Run: headless pygame with SDL's dummy video driver; simulated clock (each Clock.tick advances the game by its frame time, no real sleeping); random seed 0; keys injected as events and as key.get_pressed() state; no mouse input.
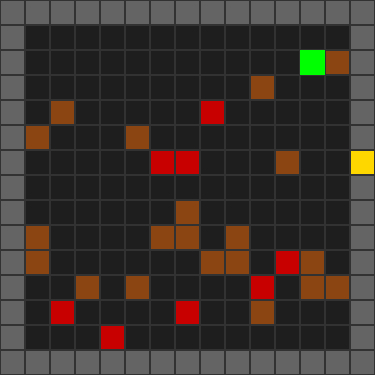
Frame 1 of 4 · flips 1–60 · no input
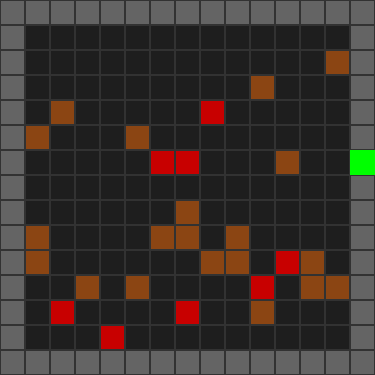
Frame 2 of 4 · flips 61–180 · tapped SPACE, RETURN · held RIGHT (→), D
Frame 3 of 4 · flips 181–300 · held DOWN (↓), S · screen unchanged from frame 2, image omitted
Frame 4 of 4 · flips 301–420 · held LEFT (←), A, UP (↑), W · screen unchanged from frame 3, image omitted

The pygame program that drew these frames:

import random
import pygame
import sys
import heapq

small_map = 5, 5
medium_map = 15, 15
large_map = 30, 30

def get_sprite(sheet, x, y, width, height,scale_to):
    sprite = pygame.Surface((width, height), pygame.SRCALPHA)
    sprite.blit(sheet, (0,0, (x,y,width,height)))
    return pygame.transform.scale(sprite,(scale_to,scale_to))

def construct_map(rows, cols):
    arr = [['.' for _ in range(cols)] for _ in range(rows)]
    valid_exit_borders = []

    for r in range(rows):
        for c in range(cols):
            if r == 0 or r == rows - 1 or c == 0 or c == cols - 1:
                arr[r][c] = '#'

                is_corner = (r == 0 and c == 0) or \
                            (r == 0 and c == cols - 1) or \
                            (r == rows - 1 and c == 0) or \
                            (r == rows - 1 and c == cols - 1)

                if not is_corner:
                    valid_exit_borders.append((r, c))

    if valid_exit_borders:
        exit_r, exit_c = random.choice(valid_exit_borders)
        arr[exit_r][exit_c] = 'E'

    for r in range(1, rows - 1):
        for c in range(1, cols - 1):
            if arr[r][c] == '.' and (r, c) != (1, 1):
                hazard_chance = random.random()
                if hazard_chance < 0.15:
                    arr[r][c] = 'M'
                elif hazard_chance < 0.20:
                    arr[r][c] = 'S'

    arr[1][1] = 'G'
    arr[1][cols - 2] = 'G'
    arr[rows - 2][1] = 'G'
    arr[rows - 2][cols - 2] = 'G'

    center_r, center_c = rows // 2, cols // 2

    arr[center_r][center_c] = 'P'

    return arr


def find_player(grid, rows, cols):
    for r in range(rows):
        for c in range(cols):
            if grid[r][c] == 'P':
                return r, c
    return None, None


def find_exit(grid, rows, cols):
    for r in range(rows):
        for c in range(cols):
            if grid[r][c] == 'E':
                return r, c
    return None, None


def find_gems(grid, rows, cols):
    gems = []
    for r in range(rows):
        for c in range(cols):
            if grid[r][c] == 'G':
                gems.append((r, c))
    return tuple(gems)


def multi_target_heuristic(r, c, uncollected_gems, exit_r, exit_c):
    # find the Manhattan distance to the closest gem
    if len(uncollected_gems) > 0:
        distances = [abs(r - gr) + abs(c - gc) for gr, gc in uncollected_gems]
        return min(distances)
    else:
        return abs(r - exit_r) + abs(c - exit_c)


def manhattan_distance(r1, c1, r2, c2):
    return abs(r1 - r2) + abs(c1 - c2)


def bfs(grid, rows, cols):
    start_r, start_c = find_player(grid, rows, cols)
    queue = [(start_r, start_c, [])]
    visited = {(start_r, start_c)}

    directions = {
        (-1, 0): "UP",
        (1, 0): "DOWN",
        (0, -1): "LEFT",
        (0, 1): "RIGHT"
    }

    while queue:
        r, c, path = queue.pop(0)

        if grid[r][c] == 'E':
            print(f"Path found in: {len(path)} steps")
            return path

        for dr, dc in directions.keys():
            nr, nc = r + dr, c + dc
            if (0 <= nr < rows) and (0 <= nc < cols):
                if grid[nr][nc] != '#' and (nr, nc) not in visited:
                    visited.add((nr, nc))

                    move_name = directions[(dr, dc)]
                    new_path = path + [move_name]

                    queue.append((nr, nc, new_path))

    print("No path found")
    return None


def ucs(grid, rows, cols):
    start_r, start_c = find_player(grid, rows, cols)
    pq = [(0, start_r, start_c, [])]  # priority queue that stores total_cost, current row/col, path so far
    visited = set()

    directions = {
        (-1, 0): "UP",
        (1, 0): "DOWN",
        (0, -1): "LEFT",
        (0, 1): "RIGHT"
    }

    TILE_COSTS = {
        '.': 1,
        'E': 1,
        'P': 1,
        'M': 5,
        'S': 20
    }

    while pq:
        cost, r, c, path = heapq.heappop(pq)  # always grabs the tuple with the lowest cost

        # check visited after popping
        if (r, c) in visited:
            continue
        visited.add((r, c))

        # if exit is reached print how many steps and costs
        if grid[r][c] == 'E':
            print(f"Path found in: {len(path)} steps, cost: {cost}")
            return path

        # scan neighbours
        for dr, dc in directions.keys():
            nr, nc = r + dr, c + dc

            if (0 <= nr < rows) and (0 <= nc < cols):
                tile_type = grid[nr][nc]

                if tile_type != '#' and (nr, nc) not in visited:
                    step_cost = TILE_COSTS.get(tile_type, 1)  # default cost is 1 if tile type is not in TILE_COSTS
                    new_cost = cost + step_cost

                    move_name = directions[(dr, dc)]
                    new_path = path + [move_name]

                    heapq.heappush(pq, (new_cost, nr, nc, new_path))

    print("No path found")
    return None


def a_star(grid, rows, cols):
    start_r, start_c = find_player(grid, rows, cols)
    exit_r, exit_c = find_exit(grid, rows, cols)

    initial_gems = find_gems(grid, rows, cols)

    if exit_r is None:
        print("Error: no exit found on map")
        return None

    # calculates the inital heuristic
    start_h = multi_target_heuristic(start_r, start_c, initial_gems, exit_r, exit_c)

    pq = [(start_h, 0, start_r, start_c, initial_gems,
           [])]  # priority queue that stores total_cost, current row/col, path so far
    visited = set()

    directions = {
        (-1, 0): "UP",
        (1, 0): "DOWN",
        (0, -1): "LEFT",
        (0, 1): "RIGHT"
    }

    TILE_COSTS = {
        '.': 1,
        'E': 1,
        'G': 1,
        'P': 1,
        'M': 5,
        'S': 20
    }

    while pq:
        f, g, r, c, gems_left, path = heapq.heappop(pq)  # always grabs the tuple with the lowest cost

        state = (r, c, gems_left)
        # check visited after popping
        if state in visited:
            continue
        visited.add(state)

        # if exit is reached print how many steps and costs
        if grid[r][c] == 'E' and len(gems_left) == 0:
            print(f"A* path found in: {len(path)} steps, cost: {f}")
            return path

        # scan neighbours
        for dr, dc in directions.keys():
            nr, nc = r + dr, c + dc

            if (0 <= nr < rows) and (0 <= nc < cols):
                tile_type = grid[nr][nc]

                if tile_type != '#':
                    new_gems = gems_left
                    if (nr, nc) in gems_left:
                        new_gems = tuple(gem for gem in gems_left if gem != (nr, nc))

                    new_state = (nr, nc, new_gems)
                    if new_state not in visited:
                        step_cost = TILE_COSTS.get(tile_type, 1)  # default cost is 1 if tile type is not in TILE_COSTS
                        new_g = g + step_cost

                        new_h = multi_target_heuristic(nr, nc, new_gems, exit_r, exit_c)
                        new_f = new_g + new_h

                        move_name = directions[(dr, dc)]
                        new_path = path + [move_name]

                        heapq.heappush(pq, (new_f, new_g, nr, nc, new_gems, new_path))

    print("No path found")
    return None


def greedy_search(grid, rows, cols):
    start_r, start_c = find_player(grid, rows, cols)
    exit_r, exit_c = find_exit(grid, rows, cols)

    if exit_r is None:
        print("Error: no exit found on map")
        return None

    # calculates the inital heuristic
    start_h = manhattan_distance(start_r, start_c, exit_r, exit_c)

    pq = [(start_h, 0, start_r, start_c, [])]  # priority queue that stores total_cost, current row/col, path so far
    visited = set()

    directions = {
        (-1, 0): "UP",
        (1, 0): "DOWN",
        (0, -1): "LEFT",
        (0, 1): "RIGHT"
    }

    TILE_COSTS = {
        '.': 1,
        'E': 1,
        'P': 1,
        'M': 5,
        'S': 20
    }

    while pq:
        f, g, r, c, path = heapq.heappop(pq)  # always grabs the tuple with the lowest cost

        # check visited after popping
        if (r, c) in visited:
            continue
        visited.add((r, c))

        # if exit is reached print how many steps and costs
        if grid[r][c] == 'E':
            print(f"A* path found in: {len(path)} steps, cost: {f}")
            return path

        # scan neighbours
        for dr, dc in directions.keys():
            nr, nc = r + dr, c + dc

            if (0 <= nr < rows) and (0 <= nc < cols):
                tile_type = grid[nr][nc]

                if tile_type != '#' and (nr, nc) not in visited:
                    step_cost = TILE_COSTS.get(tile_type, 1)  # default cost is 1 if tile type is not in TILE_COSTS
                    new_g = g + step_cost

                    new_h = manhattan_distance(nr, nc, exit_r, exit_c)

                    new_f = new_h

                    move_name = directions[(dr, dc)]
                    new_path = path + [move_name]

                    heapq.heappush(pq, (new_f, new_g, nr, nc, new_path))

    print("No path found")
    return None


def main():
    pygame.init()

    # Settings
    TILE_SIZE = 25
    rows, cols = medium_map
    my_map = construct_map(rows, cols)

    # Set up the display
    screen_width = cols * TILE_SIZE
    screen_height = rows * TILE_SIZE
    screen = pygame.display.set_mode((screen_width, screen_height))
    pygame.display.set_caption('Dungeon Crawler - UCS Agent')

    COLORS = {
        '#': (100, 100, 100),  # Wall
        '.': (30, 30, 30),  # Floor
        'P': (0, 255, 0),  # Player
        'E': (255, 215, 0),  # Exit
        'M': (139, 69, 19),  # Mud
        'S': (200, 0, 0),  # Spikes
        'G': (44, 14, 140)  # Gem
    }

    path = a_star(my_map, rows, cols)

    # Set up a clock to control the animation speed
    clock = pygame.time.Clock()

    player_r, player_c = find_player(my_map, rows, cols)
    my_map[player_r][player_c] = '.'  # erase the player from the static map array

    running = True
    while running:
        for event in pygame.event.get():
            if event.type == pygame.QUIT:
                running = False

        # If we have a path, and there are still moves left in it
        if path and len(path) > 0:
            move = path.pop(0)  # Take the very first move off the list

            target_r, target_c = player_r, player_c

            if move == "UP":
                target_r -= 1
            elif move == "DOWN":
                target_r += 1
            elif move == "LEFT":
                target_c -= 1
            elif move == "RIGHT":
                target_c += 1

            # Execute the move in the array
            if my_map[target_r][target_c] != '#':
                player_r, player_c = target_r, target_c

                if my_map[target_r][target_c] == 'G':
                    my_map[target_r][target_c] = '.'

                if my_map[player_r][player_c] == 'E' and len(path) == 0:
                    print("Success! you reached the stairs.")

        # Clears the screen
        screen.fill((0, 0, 0))

        # Draws the map
        for r in range(rows):
            for c in range(cols):
                tile_type = my_map[r][c]
                color = COLORS.get(tile_type, (255, 0, 255))
                rect = pygame.Rect(c * TILE_SIZE, r * TILE_SIZE, TILE_SIZE, TILE_SIZE)
                pygame.draw.rect(screen, color, rect)
                pygame.draw.rect(screen, (50, 50, 50), rect, 1)

                if r == player_r and c == player_c:
                    player_rect = pygame.Rect(c * TILE_SIZE, r * TILE_SIZE, TILE_SIZE, TILE_SIZE)
                    pygame.draw.rect(screen, COLORS['P'], player_rect)

        pygame.display.flip()
        clock.tick(10)

    pygame.quit()
    sys.exit()


if __name__ == '__main__':
    main()
